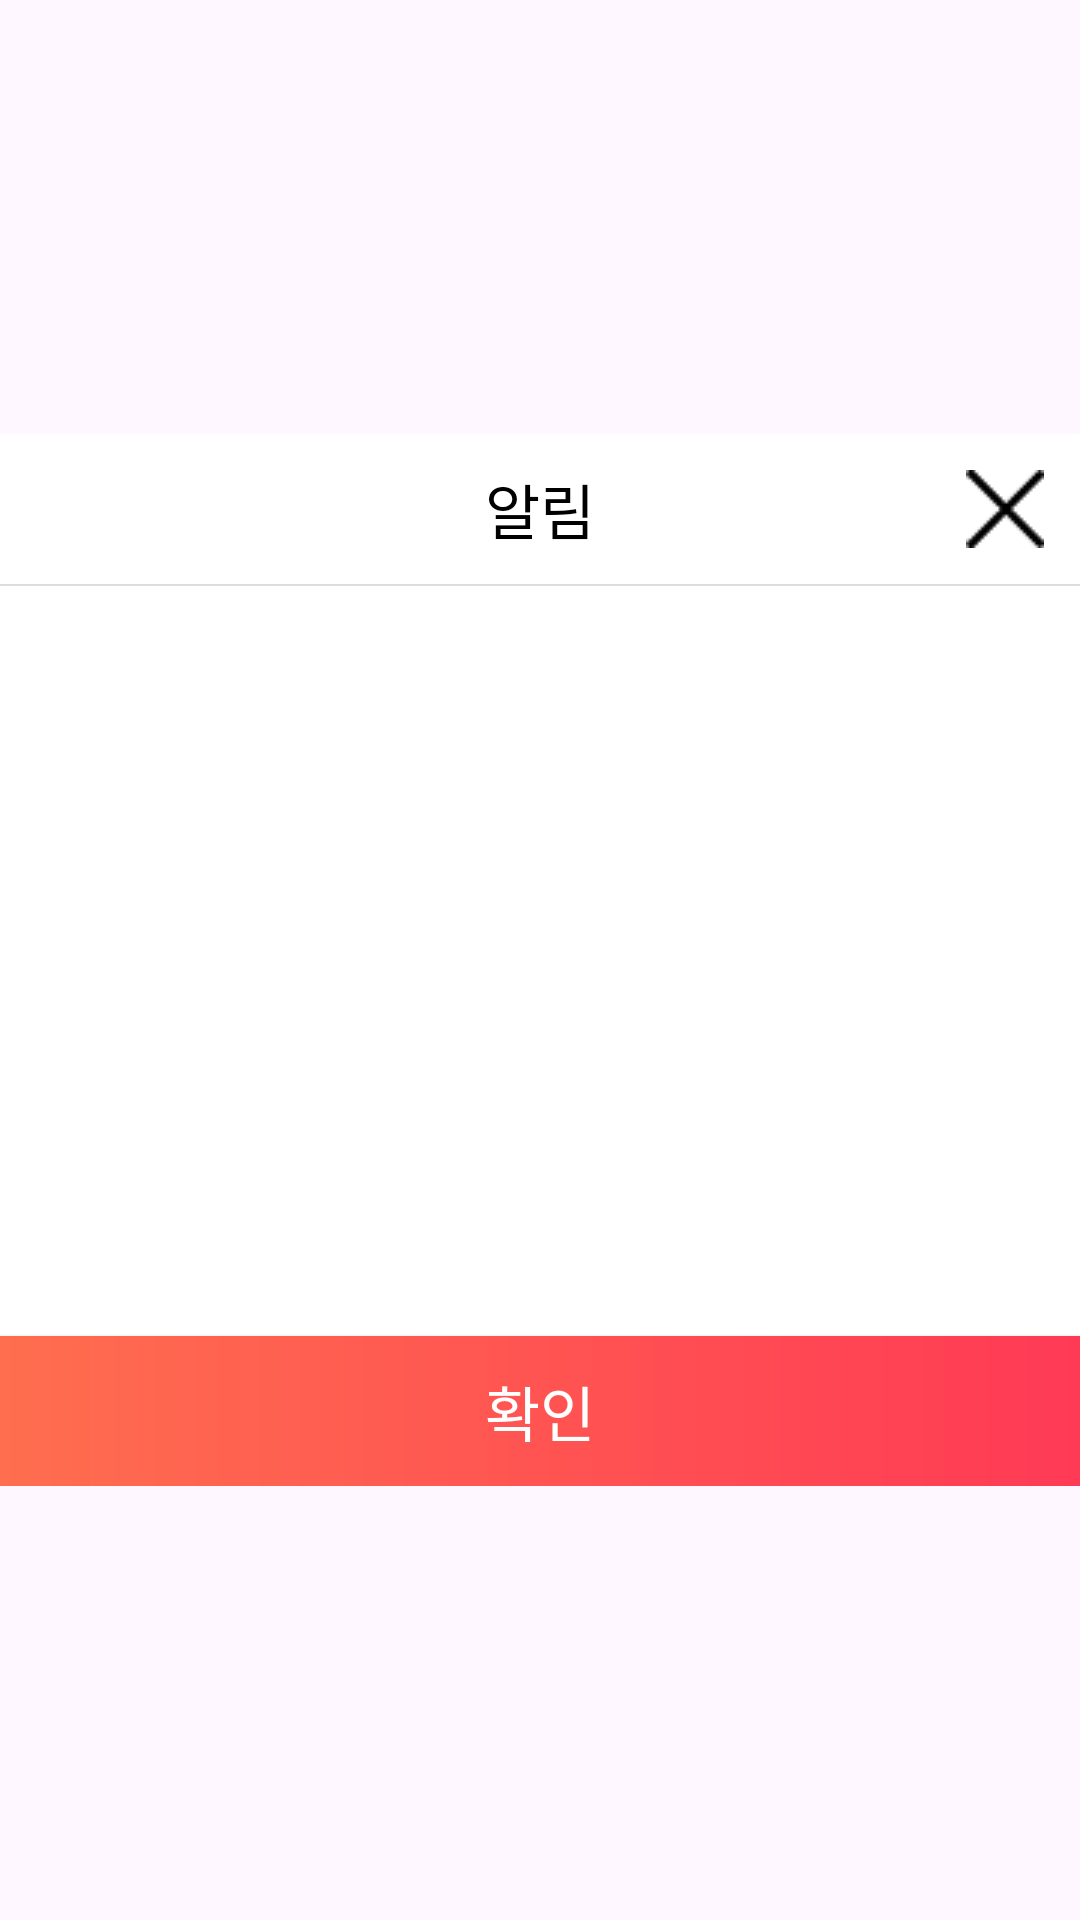

Write the Android layout XML for this screen, with the resource values it uses.
<!-- AndroidManifest.xml: application theme Theme.CleanArchitech_text_0506 -->
<!-- res/layout/mtouch_dialog_list_layout.xml -->
<?xml version="1.0" encoding="utf-8"?>
<FrameLayout xmlns:android="http://schemas.android.com/apk/res/android"
    xmlns:app="http://schemas.android.com/apk/res-auto"
    xmlns:tools="http://schemas.android.com/tools"
    android:layout_width="match_parent"
    android:layout_height="match_parent">

    <LinearLayout
        android:layout_width="match_parent"
        android:layout_height="wrap_content"
        android:layout_gravity="center_vertical"
        android:background="@color/white"
        android:orientation="vertical">

        <FrameLayout
            android:layout_width="match_parent"
            android:layout_height="wrap_content">

            <TextView
                android:id="@+id/titleTextView"
                android:layout_width="match_parent"
                android:layout_height="50dp"
                android:fontFamily="@font/ns_aceb"
                android:gravity="center"
                android:text="알림"
                android:textColor="@color/black"
                android:textSize="20dp" />

            <ImageButton
                android:id="@+id/cancelButton"
                android:layout_width="50dp"
                android:layout_height="50dp"
                android:layout_gravity="end|center_vertical"
                android:background="@color/transparent"
                android:src="@drawable/close_icon_guide"
                android:scaleType="center"
                app:tint="@color/black" />
        </FrameLayout>

        <View
            android:layout_width="match_parent"
            android:layout_height="0.5dp"
            android:background="@color/white_three" />

        <androidx.recyclerview.widget.RecyclerView
            android:id="@+id/recyclerview"
            android:layout_width="match_parent"
            android:layout_height="250dp"
            app:layoutManager="androidx.recyclerview.widget.LinearLayoutManager"
            tools:itemCount="12"
            tools:listitem="@layout/item_installment_layout" />

        <Button
            android:id="@+id/confirmButton"
            android:layout_width="match_parent"
            android:layout_height="50dp"
            android:layout_gravity="center_horizontal|bottom"
            android:background="@drawable/line_shape"
            android:fontFamily="@font/ns_aceb"
            android:text="확인"
            android:textColor="@color/white"
            android:textSize="20dp" />

    </LinearLayout>
</FrameLayout>
<!-- res/layout/item_installment_layout.xml (included above) -->
<?xml version="1.0" encoding="utf-8"?>
<LinearLayout xmlns:android="http://schemas.android.com/apk/res/android"
    xmlns:tools="http://schemas.android.com/tools"
    android:layout_width="match_parent"
    android:layout_height="wrap_content"
    android:orientation="vertical">

    <LinearLayout
        android:layout_width="match_parent"
        android:layout_height="50dp"
        android:gravity="center_vertical"
        android:orientation="horizontal">


        <RadioButton
            android:id="@+id/radioButton"
            android:text=""
            android:layout_width="wrap_content"
            android:layout_height="wrap_content"
            android:clickable="false"
            android:layout_marginStart="20dp"
            tools:checked="true" />

        <TextView
            android:id="@+id/installmentTextView"
            android:layout_width="wrap_content"
            android:layout_height="wrap_content"
            android:layout_marginStart="17.8dp"
            android:fontFamily="@font/ns_acb"
            android:textColor="@color/black_two"
            android:textSize="15dp"
            tools:text="일시불" />


    </LinearLayout>

    <View
        android:layout_width="match_parent"
        android:layout_height="0.5dp"
        android:background="@color/white_five"/>

</LinearLayout>
<!-- resources referenced by this layout -->
<resources>
  <color name="black">#FF000000</color>
  <color name="black_two">#222222</color>
  <color name="transparent">#00000000</color>
  <color name="white">#ffffff</color>
  <color name="white_five">#eeeeee</color>
  <color name="white_three">#dddddd</color>
  <!-- drawable close_icon_guide: png bitmap (drawable, 550 bytes) -->
  <!-- drawable line_shape (drawable) -->
  <?xml version="1.0" encoding="utf-8"?>
  <shape xmlns:android="http://schemas.android.com/apk/res/android"
      android:shape="rectangle">
  
      <gradient
          android:startColor="@color/orange_pink"
          android:endColor="@color/watermelon"
          android:angle="0"/>
  </shape>
  <style name="Theme.CleanArchitech_text_0506" parent="Base.Theme.CleanArchitech_text_0506" />
  <color name="orange_pink">#ff6e4f</color>
  <color name="watermelon">#ff3a55</color>
  <style name="Base.Theme.CleanArchitech_text_0506" parent="Theme.Material3.DayNight.NoActionBar">
          
          
      </style>
</resources>
